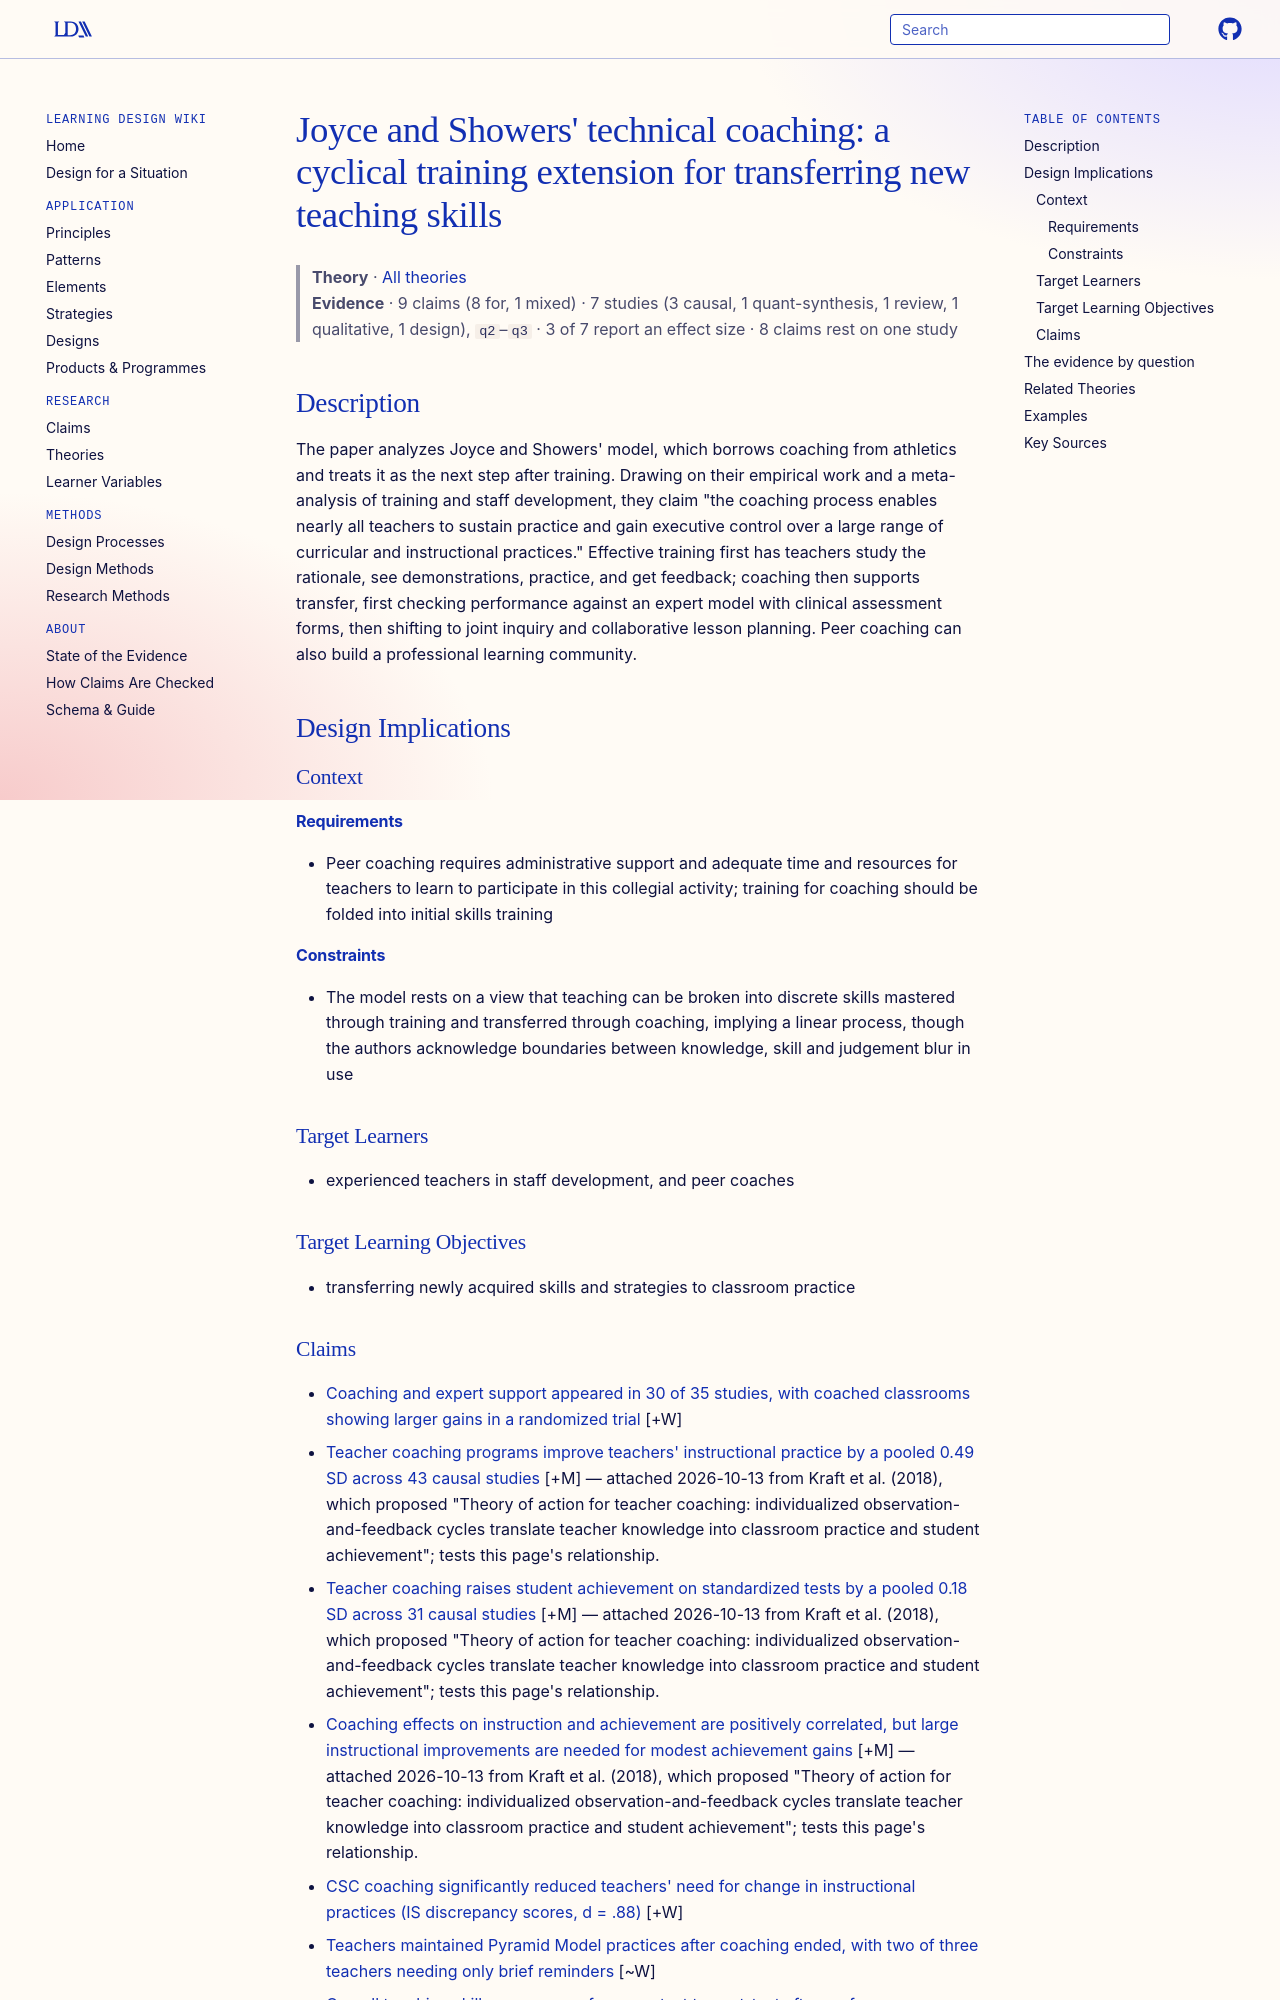

repository: Learning-Design-Alliance/learning-wiki · page: theories/joyce-showers-technical-coaching/index.html · generator: mkdocs

---
type: theory
title: "Joyce and Showers' technical coaching: a cyclical training extension for transferring new teaching skills"
description: "The paper analyzes Joyce and Showers' model, which borrows coaching from athletics and treats it as the next step after training."
canonical: true
status: review
generated:
  by: claude/unspecified
  at: 2026-09-25
sources:
  - id: feiman-nemser-1994
    resource: "https://eric.ed.gov/?id=ED377169"
    title: "Feiman-Nemser, Sharon, et al. (1994). Guiding Teacher Learning: Insider Studies of Classroom-Based Work with Teachers. Craft Paper 94-1. National Center for Research on Teacher Learning. https://eric.ed.gov/?id=ED377169"
    author: Feiman-Nemser, Sharon, et al
---

# Joyce and Showers' technical coaching: a cyclical training extension for transferring new teaching skills

> **Theory** · [All theories](index.md)
> **Evidence** · 9 claims (8 for, 1 mixed) · 7 studies (3 causal, 1 quant-synthesis, 1 review, 1 qualitative, 1 design), `q2`–`q3` · 3 of 7 report an effect size · 8 claims rest on one study

## Description
The paper analyzes Joyce and Showers' model, which borrows coaching from athletics and treats it as the next step after training. Drawing on their empirical work and a meta-analysis of training and staff development, they claim "the coaching process enables nearly all teachers to sustain practice and gain executive control over a large range of curricular and instructional practices." Effective training first has teachers study the rationale, see demonstrations, practice, and get feedback; coaching then supports transfer, first checking performance against an expert model with clinical assessment forms, then shifting to joint inquiry and collaborative lesson planning. Peer coaching can also build a professional learning community.

## Design Implications

### Context
#### Requirements
- Peer coaching requires administrative support and adequate time and resources for teachers to learn to participate in this collegial activity; training for coaching should be folded into initial skills training
#### Constraints
- The model rests on a view that teaching can be broken into discrete skills mastered through training and transferred through coaching, implying a linear process, though the authors acknowledge boundaries between knowledge, skill and judgement blur in use

### Target Learners
- experienced teachers in staff development, and peer coaches

### Target Learning Objectives
- transferring newly acquired skills and strategies to classroom practice
